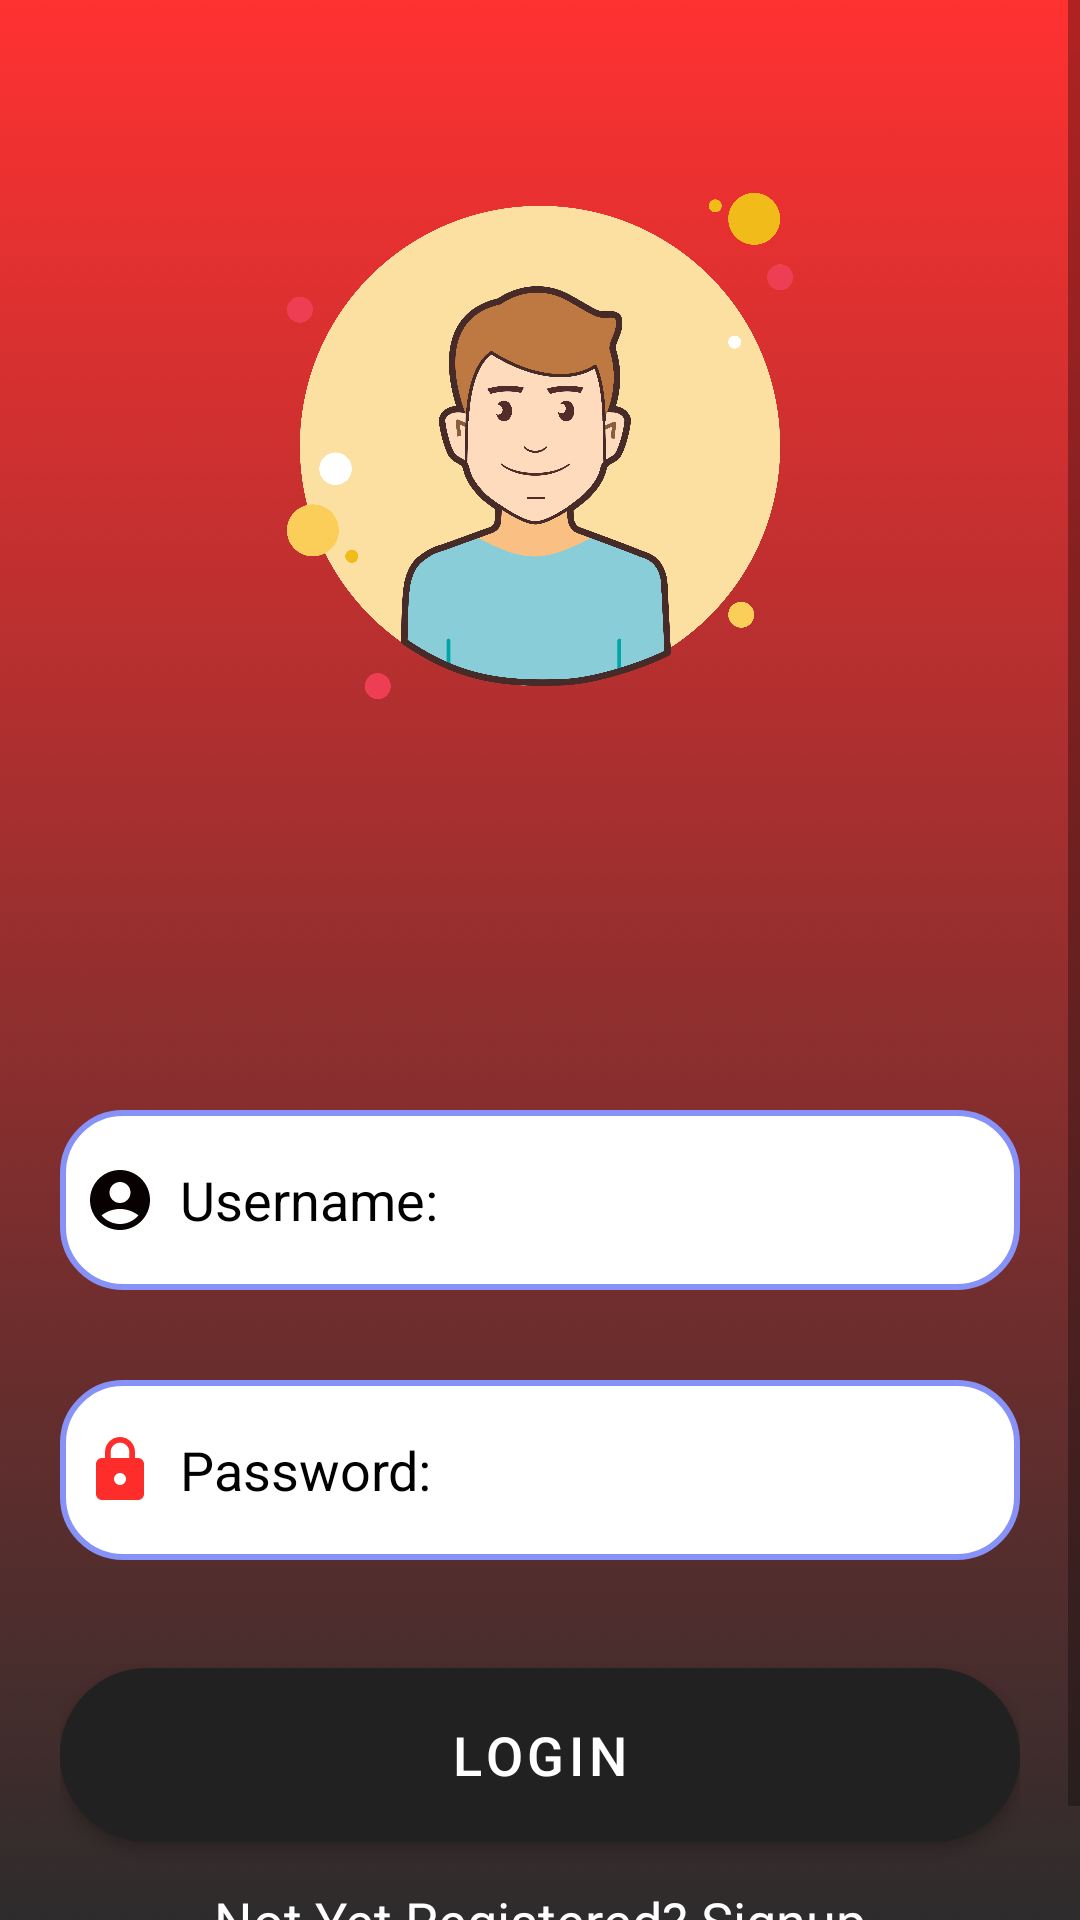

Android layout source for this screen:
<!-- AndroidManifest.xml: activity theme Theme.MaterialComponents.DayNight.DarkActionBar -->
<!-- res/layout/activity_login.xml -->
<?xml version="1.0" encoding="utf-8"?>
<LinearLayout
    xmlns:android="http://schemas.android.com/apk/res/android"
    xmlns:app="http://schemas.android.com/apk/res-auto"
    xmlns:tools="http://schemas.android.com/tools"
    android:layout_width="match_parent"
    android:layout_height="match_parent"
    android:background="@drawable/background1"
    tools:context=".loginActivity">

    <ScrollView
        android:layout_width="match_parent"
        android:layout_height="wrap_content">

        <LinearLayout
            android:layout_width="match_parent"
            android:layout_height="wrap_content"
            android:orientation="vertical">

            <ImageView
                android:layout_width="match_parent"
                android:layout_height="300dp"
                android:src="@drawable/logousers"
                android:layout_gravity="center"
                android:layout_marginBottom="20dp" />

            <LinearLayout
                android:layout_width="match_parent"
                android:layout_height="wrap_content"
                android:layout_marginTop="0dp"
                android:orientation="vertical"
                android:padding="20dp">


                <EditText
                    android:textColorHint="@color/black"
                    android:id="@+id/login_name"
                    android:layout_width="match_parent"
                    android:layout_height="60dp"
                    android:layout_marginTop="30dp"
                    android:background="@drawable/lavender_border"
                    android:drawableLeft="@drawable/baseline_account_circle_24"
                    android:drawablePadding="8dp"
                    android:hint="Username:"
                    android:padding="8dp"
                    android:textColor="@color/black"
                    app:layout_constraintEnd_toEndOf="parent"
                    app:layout_constraintStart_toStartOf="parent"
                    app:layout_constraintTop_toBottomOf="@+id/signup_confirm" />

                <EditText
                    android:textColor="@color/black"
                    android:textColorHint="@color/black"
                    android:id="@+id/login_password"
                    android:layout_width="match_parent"
                    android:layout_height="60dp"
                    android:layout_marginTop="30dp"
                    android:background="@drawable/lavender_border"
                    android:drawableLeft="@drawable/baseline_lock_24"
                    android:drawablePadding="8dp"
                    android:hint="Password:"
                    android:inputType="textPassword"
                    android:padding="8dp"
                    app:layout_constraintEnd_toEndOf="parent"
                    app:layout_constraintStart_toStartOf="parent"
                    app:layout_constraintTop_toBottomOf="@+id/login_name" />


                <Button
                    android:id="@+id/login_button"
                    android:layout_width="match_parent"
                    android:layout_height="70dp"
                    android:layout_marginTop="30dp"
                    android:text="Login"
                    android:textColor="@color/white"
                    android:textSize="18sp"
                    app:cornerRadius="30dp"
                    app:layout_constraintEnd_toEndOf="parent"
                    app:layout_constraintStart_toStartOf="parent"
                    app:layout_constraintTop_toBottomOf="@+id/login_password" />


                <TextView
                    android:id="@+id/signupRedirectText"
                    android:layout_width="wrap_content"
                    android:layout_height="wrap_content"
                    android:layout_gravity="center"
                    android:padding="8dp"
                    android:text="Not Yet Registered? Signup"
                    android:textColor="@color/white"
                    android:textSize="18sp"
                    app:layout_constraintEnd_toEndOf="parent"
                    app:layout_constraintStart_toStartOf="parent"
                    app:layout_constraintTop_toBottomOf="@+id/login_button">


                </TextView>


            </LinearLayout>

        </LinearLayout>

    </ScrollView>

</LinearLayout>
<!-- resources referenced by this layout -->
<resources>
  <color name="black">#FF000000</color>
  <color name="white">#FFFFFF</color>
  <!-- drawable background1: png bitmap (drawable, 338189 bytes) -->
  <!-- drawable baseline_account_circle_24 (drawable) -->
  <vector android:height="24dp" android:tint="#070101"
      android:viewportHeight="24" android:viewportWidth="24"
      android:width="24dp" xmlns:android="http://schemas.android.com/apk/res/android">
      <path android:fillColor="@android:color/white" android:pathData="M12,2C6.48,2 2,6.48 2,12s4.48,10 10,10s10,-4.48 10,-10S17.52,2 12,2zM12,6c1.93,0 3.5,1.57 3.5,3.5S13.93,13 12,13s-3.5,-1.57 -3.5,-3.5S10.07,6 12,6zM12,20c-2.03,0 -4.43,-0.82 -6.14,-2.88C7.55,15.8 9.68,15 12,15s4.45,0.8 6.14,2.12C16.43,19.18 14.03,20 12,20z"/>
  </vector>
  <!-- drawable baseline_lock_24 (drawable) -->
  <vector android:height="24dp" android:tint="#FF2C2C"
      android:viewportHeight="24" android:viewportWidth="24"
      android:width="24dp" xmlns:android="http://schemas.android.com/apk/res/android">
      <path android:fillColor="@android:color/white" android:pathData="M18,8h-1L17,6c0,-2.76 -2.24,-5 -5,-5S7,3.24 7,6v2L6,8c-1.1,0 -2,0.9 -2,2v10c0,1.1 0.9,2 2,2h12c1.1,0 2,-0.9 2,-2L20,10c0,-1.1 -0.9,-2 -2,-2zM12,17c-1.1,0 -2,-0.9 -2,-2s0.9,-2 2,-2 2,0.9 2,2 -0.9,2 -2,2zM15.1,8L8.9,8L8.9,6c0,-1.71 1.39,-3.1 3.1,-3.1 1.71,0 3.1,1.39 3.1,3.1v2z"/>
  </vector>
  <!-- drawable lavender_border (drawable) -->
  <?xml version="1.0" encoding="utf-8"?>
  <shape xmlns:android="http://schemas.android.com/apk/res/android"
      android:shape = "rectangle">
  
      <corners
          android:radius="20dp"/>
      <stroke
          android:color="@color/lavender"
          android:width="2dp"/>
  
      <solid
          android:color="@color/white"/>
  
  
  </shape>
  <!-- drawable logousers: png bitmap (drawable, 471485 bytes) -->
  <color name="lavender">#8692f7</color>
</resources>
